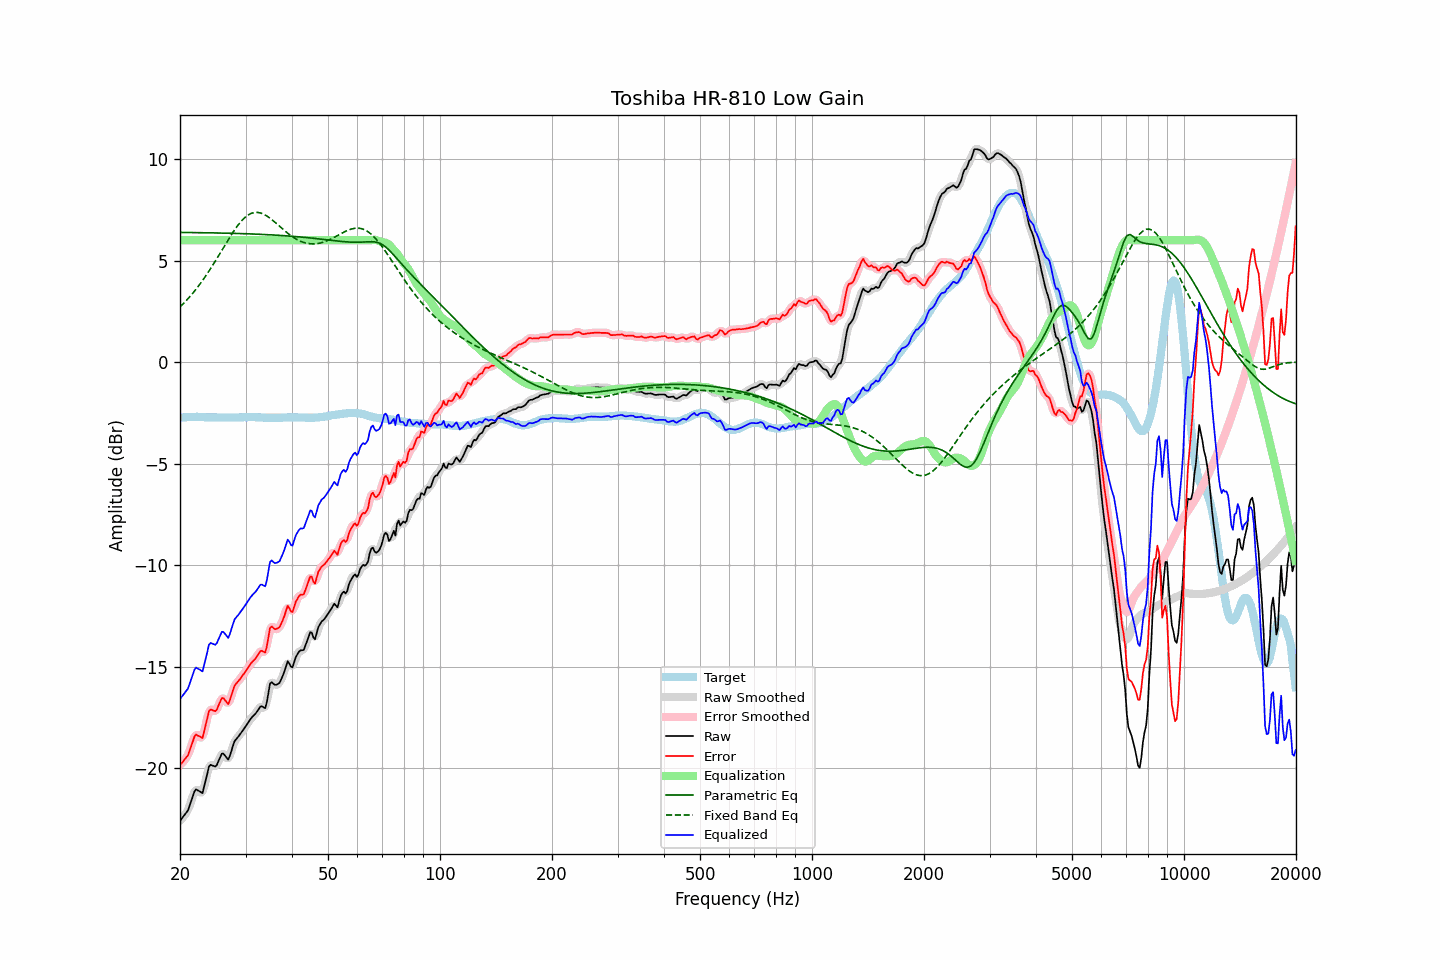

The file beside this chart, header and first rows:
frequency, raw, error, smoothed, error_smoothed, equalization, parametric_eq, fixed_band_eq, equalized_raw, equalized_smoothed, target
20.00, -22.60, -19.85, -22.59, -19.84, 6.00, 6.39, 2.71, -16.60, -16.59, -2.75
20.20, -22.50, -19.76, -22.51, -19.77, 6.00, 6.39, 2.79, -16.50, -16.51, -2.74
20.40, -22.40, -19.67, -22.42, -19.69, 6.00, 6.38, 2.87, -16.40, -16.42, -2.73
20.61, -22.29, -19.57, -22.31, -19.58, 6.00, 6.38, 2.95, -16.29, -16.31, -2.73
20.81, -22.19, -19.47, -22.20, -19.48, 6.00, 6.38, 3.03, -16.19, -16.20, -2.72
21.02, -22.08, -19.36, -22.05, -19.33, 6.00, 6.38, 3.12, -16.08, -16.05, -2.72
21.23, -21.85, -19.14, -21.86, -19.15, 6.00, 6.38, 3.21, -15.85, -15.86, -2.71
21.44, -21.62, -18.91, -21.62, -18.91, 6.00, 6.38, 3.30, -15.62, -15.62, -2.71
21.66, -21.39, -18.69, -21.37, -18.66, 6.00, 6.38, 3.39, -15.39, -15.37, -2.71
21.87, -21.16, -18.45, -21.19, -18.49, 6.00, 6.38, 3.49, -15.16, -15.19, -2.71
22.09, -21.05, -18.36, -21.09, -18.39, 6.00, 6.38, 3.59, -15.05, -15.09, -2.70
22.31, -21.10, -18.41, -21.08, -18.38, 6.00, 6.38, 3.69, -15.10, -15.08, -2.70
22.54, -21.14, -18.43, -21.17, -18.46, 6.00, 6.37, 3.80, -15.14, -15.17, -2.71
22.76, -21.19, -18.48, -21.21, -18.50, 6.00, 6.37, 3.91, -15.19, -15.21, -2.72
22.99, -21.24, -18.52, -21.13, -18.42, 6.00, 6.37, 4.01, -15.24, -15.13, -2.72
23.22, -20.92, -18.21, -20.94, -18.22, 6.00, 6.37, 4.13, -14.92, -14.94, -2.72
23.45, -20.59, -17.86, -20.61, -17.88, 6.00, 6.37, 4.24, -14.59, -14.61, -2.73
23.69, -20.28, -17.55, -20.24, -17.52, 6.00, 6.37, 4.36, -14.28, -14.24, -2.73
23.92, -19.93, -17.20, -20.00, -17.27, 6.00, 6.37, 4.48, -13.93, -14.00, -2.73
24.16, -19.84, -17.12, -19.87, -17.14, 6.00, 6.36, 4.60, -13.84, -13.87, -2.73
24.40, -19.87, -17.15, -19.85, -17.13, 6.00, 6.36, 4.72, -13.87, -13.85, -2.73
24.65, -19.90, -17.17, -19.91, -17.18, 6.00, 6.36, 4.85, -13.90, -13.91, -2.73
24.89, -19.93, -17.20, -19.90, -17.17, 6.00, 6.36, 4.98, -13.93, -13.90, -2.73
25.14, -19.84, -17.11, -19.82, -17.09, 6.00, 6.36, 5.11, -13.84, -13.82, -2.73
25.39, -19.65, -16.91, -19.65, -16.92, 6.00, 6.36, 5.24, -13.65, -13.65, -2.74
25.65, -19.47, -16.74, -19.46, -16.73, 6.00, 6.36, 5.37, -13.47, -13.46, -2.74
25.91, -19.29, -16.56, -19.34, -16.60, 6.00, 6.35, 5.50, -13.29, -13.34, -2.74
26.16, -19.29, -16.56, -19.31, -16.58, 6.00, 6.35, 5.63, -13.29, -13.31, -2.74
26.43, -19.39, -16.65, -19.40, -16.66, 6.00, 6.35, 5.77, -13.39, -13.40, -2.74
26.69, -19.49, -16.75, -19.50, -16.76, 6.00, 6.35, 5.90, -13.49, -13.50, -2.74
26.96, -19.59, -16.85, -19.51, -16.78, 6.00, 6.35, 6.03, -13.59, -13.51, -2.74
27.23, -19.40, -16.67, -19.40, -16.66, 6.00, 6.34, 6.15, -13.40, -13.40, -2.74
27.50, -19.15, -16.42, -19.17, -16.43, 6.00, 6.34, 6.28, -13.15, -13.17, -2.74
27.77, -18.90, -16.16, -18.91, -16.17, 6.00, 6.34, 6.40, -12.90, -12.91, -2.74
28.05, -18.67, -15.93, -18.71, -15.97, 6.00, 6.34, 6.52, -12.67, -12.71, -2.74
28.33, -18.58, -15.84, -18.57, -15.83, 6.00, 6.34, 6.63, -12.58, -12.57, -2.74
28.62, -18.48, -15.75, -18.47, -15.74, 6.00, 6.33, 6.74, -12.48, -12.47, -2.74
28.90, -18.38, -15.65, -18.38, -15.65, 6.00, 6.33, 6.84, -12.38, -12.38, -2.73
29.19, -18.27, -15.54, -18.27, -15.55, 6.00, 6.33, 6.93, -12.27, -12.27, -2.73
29.48, -18.16, -15.43, -18.16, -15.44, 6.00, 6.33, 7.02, -12.16, -12.16, -2.73
29.78, -18.05, -15.34, -18.05, -15.33, 6.00, 6.32, 7.10, -12.05, -12.05, -2.72
30.08, -17.93, -15.22, -17.93, -15.22, 6.00, 6.32, 7.16, -11.93, -11.93, -2.72
30.38, -17.81, -15.10, -17.81, -15.10, 6.00, 6.32, 7.22, -11.81, -11.81, -2.72
30.68, -17.69, -14.97, -17.69, -14.97, 6.00, 6.31, 7.27, -11.69, -11.69, -2.72
30.99, -17.57, -14.86, -17.58, -14.86, 6.00, 6.31, 7.31, -11.57, -11.58, -2.72
31.30, -17.48, -14.77, -17.49, -14.77, 6.00, 6.31, 7.34, -11.48, -11.49, -2.72
31.61, -17.40, -14.68, -17.40, -14.68, 6.00, 6.31, 7.36, -11.40, -11.40, -2.72
31.93, -17.32, -14.61, -17.31, -14.59, 6.00, 6.30, 7.37, -11.32, -11.31, -2.72
32.24, -17.21, -14.48, -17.20, -14.48, 6.00, 6.30, 7.37, -11.21, -11.20, -2.73
32.57, -17.09, -14.37, -17.08, -14.36, 6.00, 6.30, 7.36, -11.09, -11.08, -2.73
32.89, -16.97, -14.24, -17.00, -14.27, 6.00, 6.29, 7.35, -10.97, -11.00, -2.73
33.22, -16.96, -14.22, -17.01, -14.27, 6.00, 6.29, 7.32, -10.96, -11.01, -2.74
33.55, -17.01, -14.28, -17.03, -14.29, 6.00, 6.28, 7.29, -11.01, -11.03, -2.74
33.89, -17.05, -14.30, -16.96, -14.22, 6.00, 6.28, 7.24, -11.05, -10.96, -2.75
34.23, -16.76, -14.02, -16.69, -13.95, 6.00, 6.28, 7.20, -10.76, -10.69, -2.75
34.57, -16.30, -13.55, -16.31, -13.56, 6.00, 6.27, 7.14, -10.30, -10.31, -2.75
34.92, -15.85, -13.10, -15.96, -13.22, 6.00, 6.27, 7.09, -9.85, -9.96, -2.75
35.27, -15.77, -13.03, -15.80, -13.06, 6.00, 6.26, 7.02, -9.77, -9.80, -2.75
35.62, -15.84, -13.09, -15.80, -13.06, 6.00, 6.26, 6.96, -9.84, -9.80, -2.75
35.97, -15.91, -13.16, -15.88, -13.13, 6.00, 6.25, 6.89, -9.91, -9.88, -2.75
... 635 more rows
